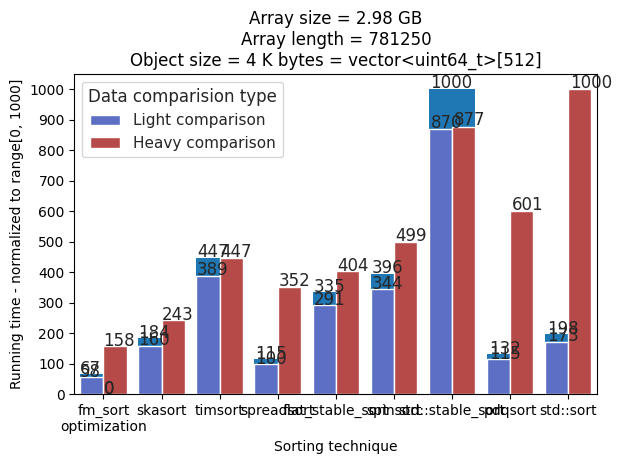

Recreate this plot in Python.
import numpy as np
import pandas as pd
import matplotlib.pyplot as plt
import seaborn as sns

# INPUT
names = np.array(["std::sort", "pdqsort", "std::stable_sort", "spinsort", "flat_stable_sort", "spreadsort", "timsort", "skasort", "fm_sort\noptimization"])[::-1]
Averages = [174.19, 30.06, 104.68, 20.04, 152.71, 151.56, 86.94, 59.96, 70.32, 50.75, 61.38, 17.42, 77.88, 67.69, 42.41, 27.85, 27.55, 10.08][::-1]
range_limit = 1000
graph_title = 'Array size = 2.98 GB\nArray length = 781250\nObject size = 4 K bytes = vector<uint64_t>[512]'
y_label_name = f'Running time - normalized to range[0, {range_limit}]'

names2 = []
for i in names:
    names2.append(i)
    names2.append(i)

v1 = np.array(Averages[::2])
v2 = np.array(Averages[1::2])
v1 = v1 * range_limit / v1.max()
v2 = v2 * range_limit / v2.max()

p1 = pd.DataFrame([names, v1]).T
p2 = pd.DataFrame([names, v2]).T
p3 = pd.DataFrame([names2, Averages, len(names)*["Light comparison","Heavy comparison"]], index=["Sorting technique", "Average execution time" ,"Data comparision type"]).T
p3["Average execution time"] = p3["Average execution time"] * range_limit / p3["Average execution time"].max()

# GRAPH type 1
x_pos = range(len(names))
plt.bar(x_pos, v1)
plt.xticks(x_pos, names)
plt.yticks(range(0, range_limit+1, range_limit//10), [str(i) for i in range(0, range_limit+1, range_limit//10)])
plt.ylabel(y_label_name)
plt.title(graph_title)
plt.show()

# GRAPH type 2
sns.set(style="whitegrid")
ax = sns.barplot(x="Sorting technique", y="Average execution time", hue="Data comparision type", data=p3, palette=sns.color_palette("coolwarm", 17)[0::16] )
# ax.axhline(0, color="k", clip_on=False)

for p in ax.patches:
    ax.annotate(f"{p.get_height():.0f}", (p.get_x() * 1.005, p.get_height() * 1.005))

# for ticks in ax.xaxis.get_major_ticks():
#     if ticks.label1.get_text() == names[-1]:
#         # ticks.label1.set_facecolor("red")
#         # ax.patches[p3.index.get_indexer([ticks.label1.get_text()])[0]].set_facecolor('red')
#         ax.patches[p3.index.get_indexer([ticks.label1.get_text()])[0]].set_facecolor('red')

plt.yticks(range(0, range_limit+1, range_limit//10), [str(i) for i in range(0, range_limit + 1, range_limit//10)])
plt.ylabel(y_label_name)
plt.title(graph_title)
plt.tight_layout(h_pad=2)
plt.show()


# REFER: https://seaborn.pydata.org/tutorial/color_palettes.html
# REFER: https://seaborn.pydata.org/examples/color_palettes.html
# default_color_palette = sns.color_palette()
# cool_warm_tuple = sns.color_palette("coolwarm", 17)
# sns.palplot(cool_warm_tuple)
# plt.show()
